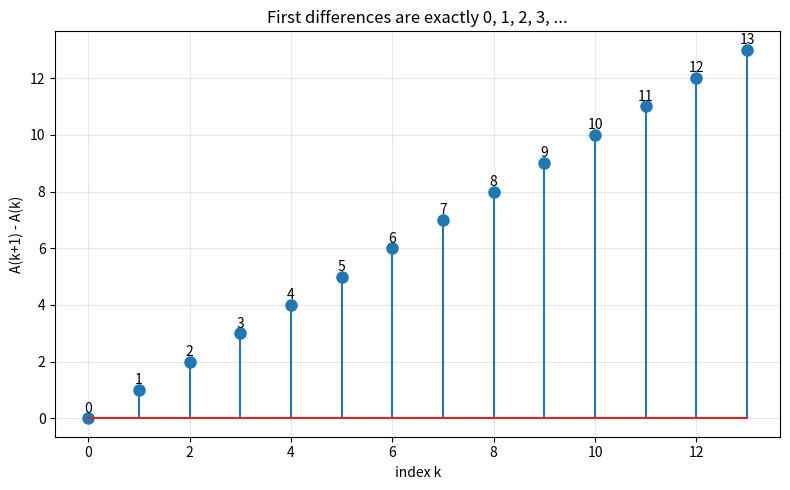

Source code (Python):
import matplotlib.pyplot as plt


def anti_fib_closed(k: int) -> int:
    return 1 + k * (k - 1) // 2


N = 15
ks = list(range(N))
vals = [anti_fib_closed(k) for k in ks]
diffs = [vals[k + 1] - vals[k] for k in range(N - 1)]
plt.figure(figsize=(8, 5))
markerline, stemlines, baseline = plt.stem(range(N - 1), diffs)
plt.setp(markerline, markersize=8)
for k, d in enumerate(diffs):
    plt.annotate(str(d), (k, d + 0.2), ha='center')
plt.xlabel('index k')
plt.ylabel('A(k+1) - A(k)')
plt.title('First differences are exactly 0, 1, 2, 3, ...')
plt.grid(True, alpha=0.3)
plt.tight_layout()
plt.savefig('first_differences.png', dpi=150)
print('saved first_differences.png')
